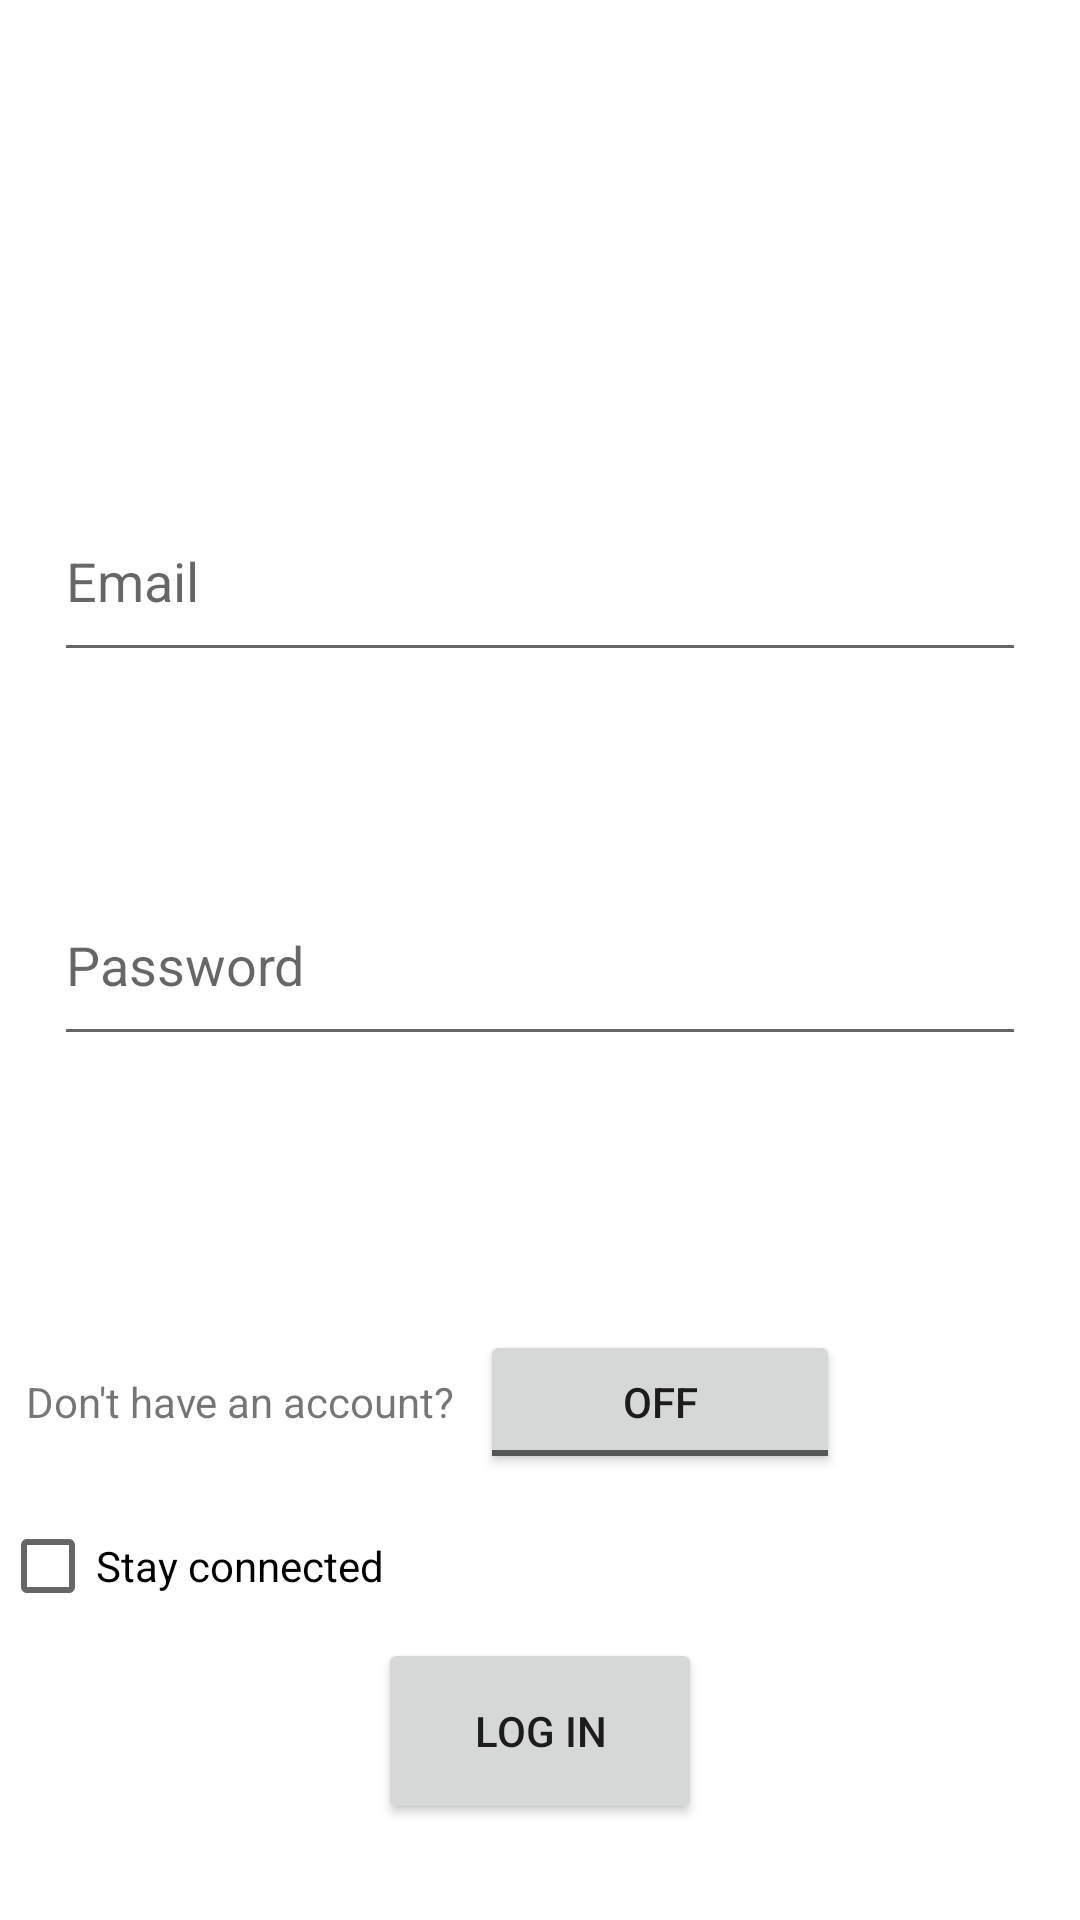

This screen was rendered from an Android layout file. Write that file and the resources it references.
<!-- AndroidManifest.xml: application theme Theme.BetaVersion1 -->
<!-- res/layout/activity_sign_up.xml -->
<?xml version="1.0" encoding="utf-8"?>
<LinearLayout xmlns:android="http://schemas.android.com/apk/res/android"
    xmlns:app="http://schemas.android.com/apk/res-auto"
    xmlns:tools="http://schemas.android.com/tools"
    android:layout_width="match_parent"
    android:layout_height="match_parent"
    android:orientation="vertical"
    tools:context=".SignUp">

    <Space
        android:layout_width="match_parent"
        android:layout_height="0dp"
        android:layout_weight="5" />

    <LinearLayout
        android:layout_width="match_parent"
        android:layout_height="0dp"
        android:layout_weight="60">

        <Space
            android:layout_width="0dp"
            android:layout_height="match_parent"
            android:layout_weight="5" />

        <LinearLayout
            android:layout_width="0dp"
            android:layout_height="match_parent"
            android:layout_weight="90"
            android:orientation="vertical">

            <EditText
                android:id="@+id/eT_username"
                android:layout_width="match_parent"
                android:layout_height="0dp"
                android:layout_weight="5"
                android:ems="10"
                android:hint="Username"
                android:inputType="textPersonName"
                android:visibility="invisible" />

            <Space
                android:layout_width="match_parent"
                android:layout_height="0dp"
                android:layout_weight="5" />

            <EditText
                android:id="@+id/eT_email"
                android:layout_width="match_parent"
                android:layout_height="0dp"
                android:layout_weight="5"
                android:ems="10"
                android:hint="Email"
                android:inputType="textEmailAddress" />

            <Space
                android:layout_width="match_parent"
                android:layout_height="0dp"
                android:layout_weight="5" />

            <EditText
                android:id="@+id/eT_password"
                android:layout_width="match_parent"
                android:layout_height="0dp"
                android:layout_weight="5"
                android:ems="10"
                android:hint="Password"
                android:inputType="textPassword" />

            <Space
                android:layout_width="match_parent"
                android:layout_height="0dp"
                android:layout_weight="5" />

        </LinearLayout>

        <Space
            android:layout_width="0dp"
            android:layout_height="match_parent"
            android:layout_weight="5" />
    </LinearLayout>

    <LinearLayout
        android:layout_width="match_parent"
        android:layout_height="0dp"
        android:layout_weight="30"
        android:orientation="vertical">

        <Space
            android:layout_width="match_parent"
            android:layout_height="0dp"
            android:layout_weight="5" />

        <LinearLayout
            android:layout_width="match_parent"
            android:layout_height="0dp"
            android:layout_weight="15"
            android:orientation="horizontal">

            <TextView
                android:id="@+id/tV"
                android:layout_width="0dp"
                android:layout_height="match_parent"
                android:layout_weight="20"
                android:gravity="center"
                android:text="Don't have an account?" />

            <ToggleButton
                android:id="@+id/tB"
                android:layout_width="0dp"
                android:layout_height="wrap_content"
                android:layout_weight="15"
                android:onClick="option"
                android:text="ToggleButton" />

            <Space
                android:layout_width="0dp"
                android:layout_height="match_parent"
                android:layout_weight="10" />

        </LinearLayout>

        <CheckBox
            android:id="@+id/cBstayconnect"
            android:layout_width="match_parent"
            android:layout_height="wrap_content"
            android:text="Stay connected" />

        <LinearLayout
            android:layout_width="match_parent"
            android:layout_height="0dp"
            android:layout_weight="15"
            android:orientation="horizontal">

            <Space
                android:layout_width="0dp"
                android:layout_height="match_parent"
                android:layout_weight="35" />

            <Button
                android:id="@+id/btn"
                android:layout_width="0dp"
                android:layout_height="match_parent"
                android:layout_weight="30"
                android:onClick="logOrreg"
                android:text="log in" />

            <Space
                android:layout_width="0dp"
                android:layout_height="match_parent"
                android:layout_weight="35" />
        </LinearLayout>

    </LinearLayout>

    <Space
        android:layout_width="match_parent"
        android:layout_height="0dp"
        android:layout_weight="5" />


</LinearLayout>
<!-- resources referenced by this layout -->
<resources>
  <style name="Theme.BetaVersion1" parent="Theme.MaterialComponents.DayNight.DarkActionBar">
          
          <item name="colorPrimary">@color/purple_500</item>
          <item name="colorPrimaryVariant">@color/purple_700</item>
          <item name="colorOnPrimary">@color/white</item>
          
          <item name="colorSecondary">@color/teal_200</item>
          <item name="colorSecondaryVariant">@color/teal_700</item>
          <item name="colorOnSecondary">@color/black</item>
          
          <item name="android:statusBarColor" tools:targetApi="l">?attr/colorPrimaryVariant</item>
          
      </style>
  <!-- not gathered from this repository: default colours our renderer supplied (Android Studio template values) -->
  <color name="purple_500">#FF6200EE</color>
  <color name="purple_700">#FF3700B3</color>
  <color name="teal_200">#FF03DAC5</color>
  <color name="teal_700">#FF018786</color>
  <color name="black">#FF000000</color>
  <color name="white">#FFFFFFFF</color>
</resources>
